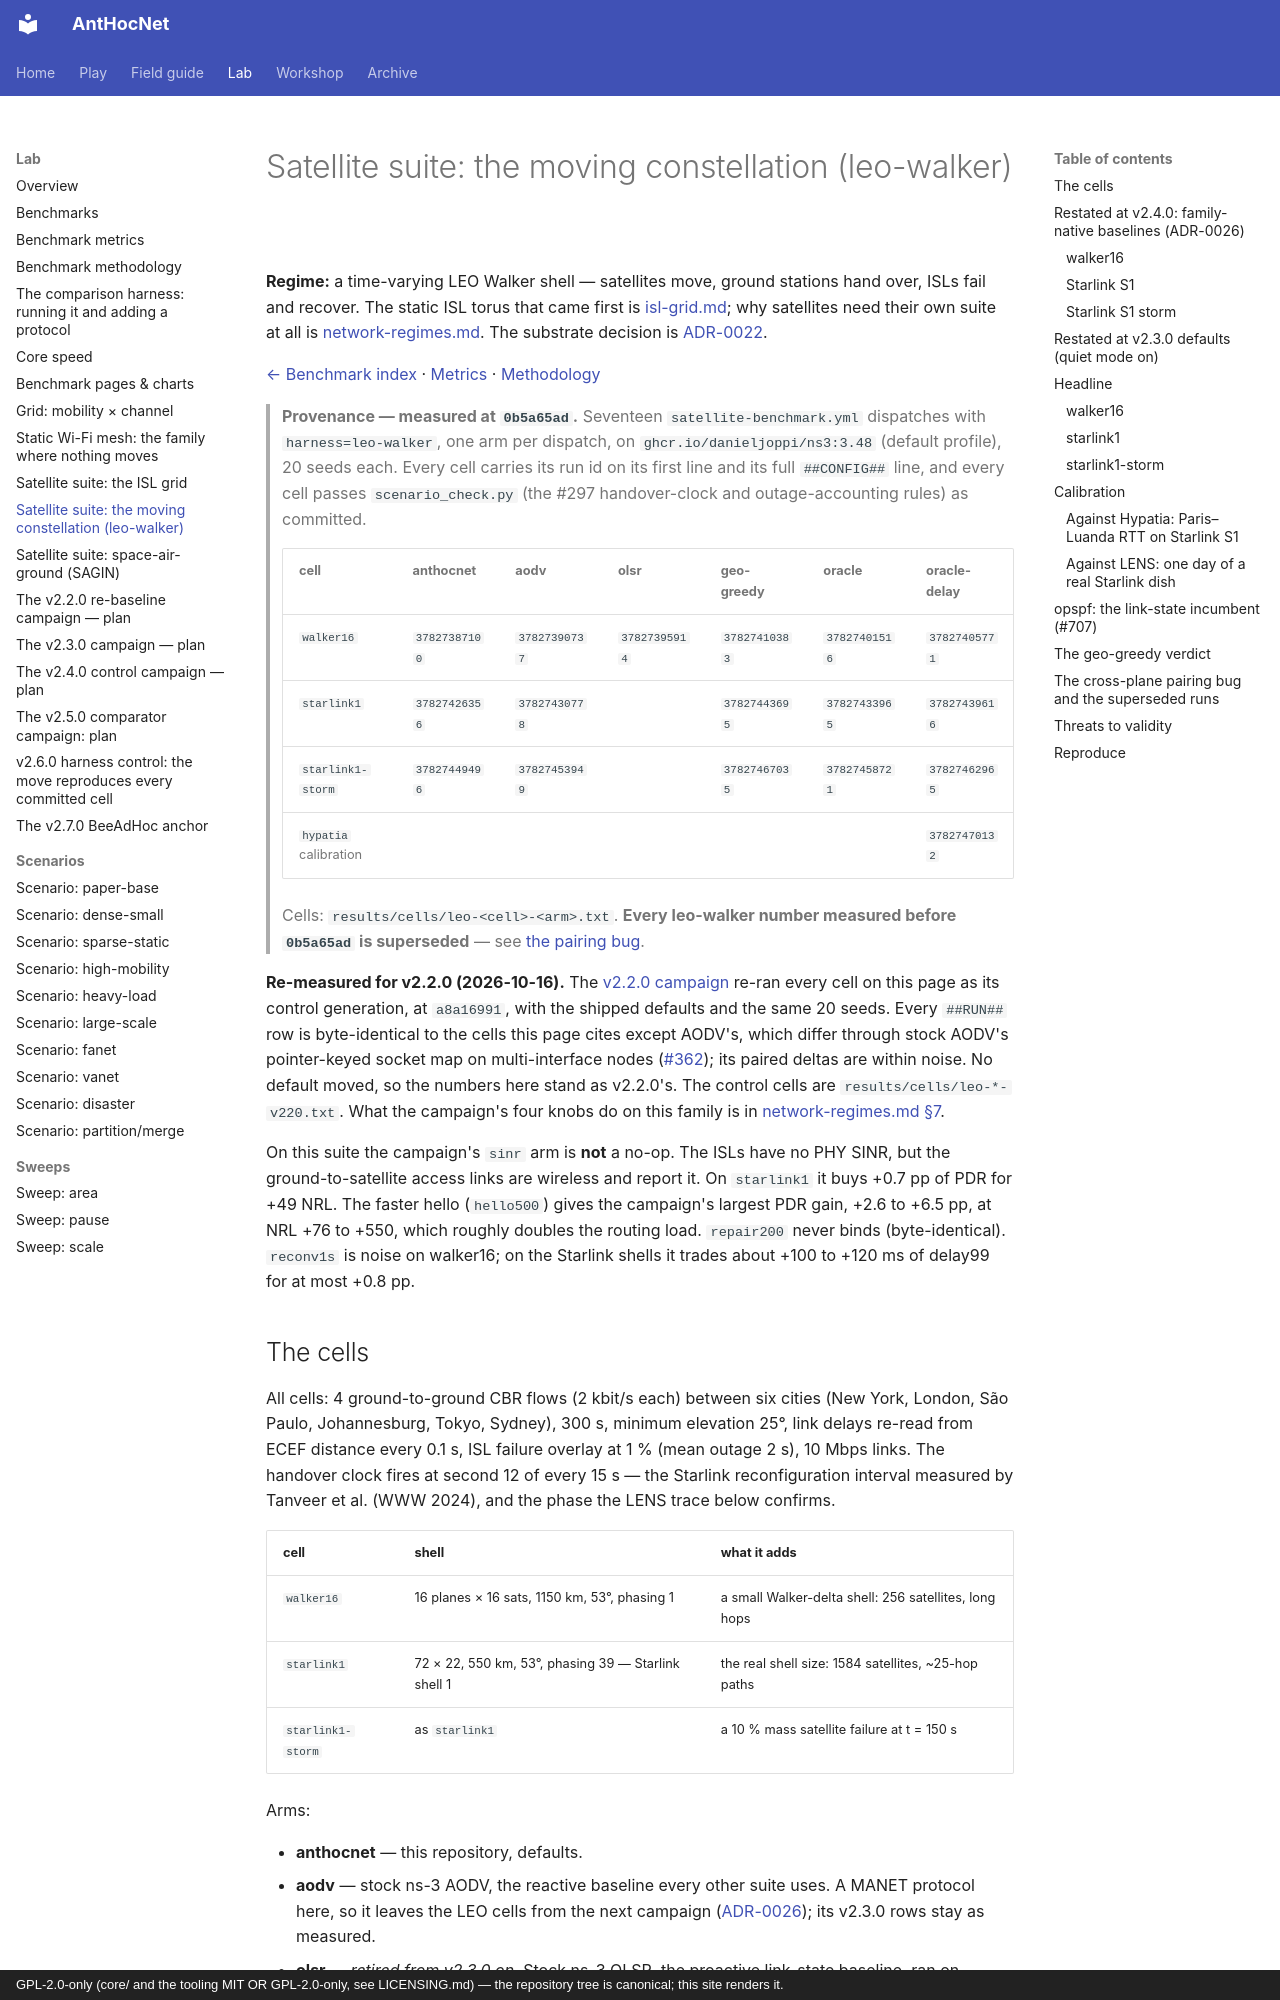

repository: danieljoppi/AntHocNet · page: benchmarks/satellite/leo-walker/index.html · generator: mkdocs · copyright: GPL-2.0-only (core/ and the tooling MIT OR GPL-2.0-only, see LICENSING.md) — the repository tree is canonical; this site renders it.

---
# Try it in the game (#629): rendered as a rail above the page on the site.
try:
  - world: satellite
    seed: 1
    title: "Orbit with the constellation"
  - replay: leo
    title: "Seed 1 of walker16, as ns-3 ran it"
---

# Satellite suite: the moving constellation (leo-walker)

**Regime:** a time-varying LEO Walker shell — satellites move, ground stations
hand over, ISLs fail and recover. The static ISL torus that came first is
[isl-grid.md](isl-grid.md); why satellites need their own suite at all is
[network-regimes.md](../../network-regimes.md). The substrate decision is
[ADR-0022](../../adr/0022-satellite-substrate-is-stock-ns3-leo.md).

[← Benchmark index](../../benchmarks.md) · [Metrics](../metrics.md) ·
[Methodology](../methodology.md)

> **Provenance — measured at `0b5a65ad`.** Seventeen `satellite-benchmark.yml`
> dispatches with `harness=leo-walker`, one arm per dispatch, on
> `ghcr.io/danieljoppi/ns3:3.48` (default profile), 20 seeds each. Every cell
> carries its run id on its first line and its full `##CONFIG##` line, and
> every cell passes `scenario_check.py` (the #297 handover-clock and
> outage-accounting rules) as committed.
>
> | cell | anthocnet | aodv | olsr | geo-greedy | oracle | oracle-delay |
> |---|---|---|---|---|---|---|
> | `walker16` | `37827387100` | `37827390737` | `37827395914` | `37827410383` | `37827401516` | `37827405771` |
> | `starlink1` | `37827426356` | `37827430778` |  | `37827443695` | `37827433965` | `37827439616` |
> | `starlink1-storm` | `37827449496` | `37827453949` |  | `37827467035` | `37827458721` | `37827462965` |
> | `hypatia` calibration | | | | | | `37827470132` |
>
> Cells: `results/cells/leo-<cell>-<arm>.txt`. **Every leo-walker
> number measured before `0b5a65ad` is superseded** — see
> [the pairing bug](#the-cross-plane-pairing-bug-and-the-superseded-runs).

**Re-measured for v2.2.0 (2026-10-16).** The [v2.2.0 campaign](../v2.2.0-campaign.md#results) re-ran every cell on this page as its control generation, at `a8a16991`, with the shipped defaults and the same 20 seeds. Every `##RUN##` row is byte-identical to the cells this page cites except AODV's, which differ through stock AODV's pointer-keyed socket map on multi-interface nodes ([#362](https://github.com/danieljoppi/AntHocNet/issues/362)); its paired deltas are within noise. No default moved, so the numbers here stand as v2.2.0's. The control cells are `results/cells/leo-*-v220.txt`. What the campaign's four knobs do on this family is in [network-regimes.md §7](../../network-regimes.md#7-measured-the-v220-knobs-per-regime).

On this suite the campaign's `sinr` arm is **not** a no-op. The ISLs have no PHY SINR, but the ground-to-satellite access links are wireless and report it. On `starlink1` it buys +0.7 pp of PDR for +49 NRL. The faster hello (`hello500`) gives the campaign's largest PDR gain, +2.6 to +6.5 pp, at NRL +76 to +550, which roughly doubles the routing load. `repair200` never binds (byte-identical). `reconv1s` is noise on walker16; on the Starlink shells it trades about +100 to +120 ms of delay99 for at most +0.8 pp.
